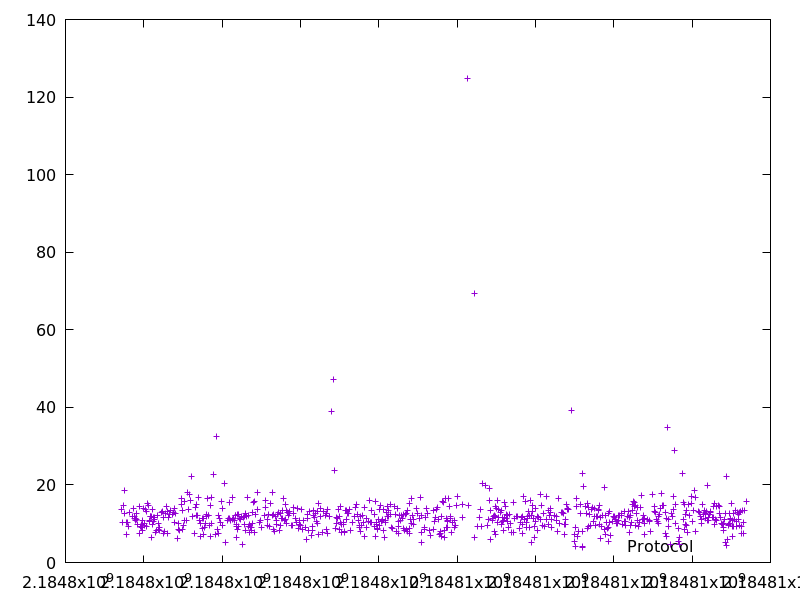

The data file committed next to this chart (first rows):
2184797436.3129897, 13.714291999999999
2184797452, 10.45
2184797472, 14.74
2184797506, 18.63
2184797518, 12.65
2184797548, 10.29
2184797565, 7.177
2184797575, 10.4
2184797605, 9.312
2184797639, 13.01
2184797704, 11.82
2184797730, 14.06
2184797753, 11.47
2184797769, 11.77
2184797780, 10.92
2184797796, 11.39
2184797807, 11.17
2184797820, 12.72
2184797848, 9.704
2184797886, 14.57
2184797899, 7.607
2184797926, 9.284
2184797937, 9.792
2184797947, 8.982
2184797960, 10.89
2184797969, 8.223
2184797985, 13.82
2184798010, 10.19
2184798027, 9.677
2184798048, 13.68
2184798066, 13.24
2184798076, 9.437
2184798103, 15.28
2184798124, 14.69
2184798139, 10.96
2184798153, 10.66
2184798167, 11.98
2184798181, 11.88
2184798198, 12.01
2184798205, 6.577
2184798219, 9.731
2184798233, 13.65
2184798243, 10.61
2184798255, 11.56
2184798268, 11.21
2184798281, 11.64
2184798306, 7.788
2184798315, 8.166
2184798343, 12.22
2184798363, 10.05
2184798386, 8.42
2184798400, 9.09
2184798408, 8.153
2184798457, 12.83
2184798471, 13.22
2184798499, 7.472
2184798511, 11.7
2184798521, 8.065
2184798553, 12.61
2184798587, 14.46
2184798597, 7.418
... 676 more rows
